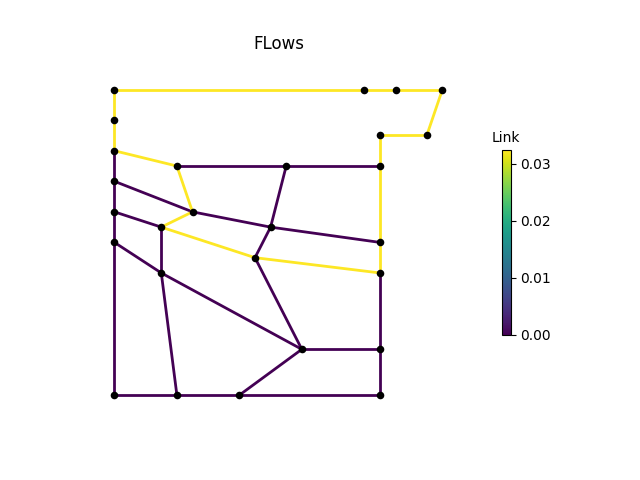

The data file committed next to this chart (first rows):
, M1, M2, M3, P1, P2, P2_1, P2_2, P2_3, P3, P3_1, P3_3, P4, P4_1, P4_2, P4_3, P6, P7, P8, IJ1-IJ2, -IJ1, IJ2-, IJ3-IJ4, -IJ3
0, 0.03245, 0.03245, 0.03245, 0.03245, 0.0, 0.0, 0.0, 8.143295e-09, 8.390201e-09, 0.0, 0.0, 0.0, 0.0, 0.03245, 0.03245, 0.03245, 0.03245, 0.03245, 0.0, 0.03245, 0.0, 0.0, 0.0
3600, 0.03245, 0.03245, 0.03245, 0.03245, 0.0, 0.0, 0.0, 8.588354e-10, 1.3363243e-09, 0.0, 0.0, 0.0, 0.0, 0.03245, 0.03245, 0.03245, 0.03245, 0.03245, 0.0, 0.03245, 0.0, 0.0, 0.0
7200, 0.03245, 0.03245, 0.03245, 0.03245, 0.0, 0.0, 0.0, 1.1035666e-09, -1.0454358e-09, 0.0, 0.0, 0.0, 0.0, 0.03245, 0.03245, 0.03245, 0.03245, 0.03245, 0.0, 0.03245, 0.0, 0.0, 0.0
10800, 0.03245, 0.03245, 0.03245, 0.03245, 0.0, 0.0, 0.0, -1.0550548e-09, -1.0996882e-09, 0.0, 0.0, 0.0, 0.0, 0.03245, 0.03245, 0.03245, 0.03245, 0.03245, 0.0, 0.03245, 0.0, 0.0, 0.0
14400, 0.03245, 0.03245, 0.03245, 0.03245, 0.0, 0.0, 0.0, -3.8713754e-10, -1.3711175e-10, 0.0, 0.0, 0.0, 0.0, 0.03245, 0.03245, 0.03245, 0.03245, 0.03245, 0.0, 0.03245, 0.0, 0.0, 0.0
18000, 0.03245, 0.03245, 0.03245, 0.03245, 0.0, 0.0, 0.0, 2.5385825e-09, 4.654595e-09, 0.0, 0.0, 0.0, 0.0, 0.03245, 0.03245, 0.03245, 0.03245, 0.03245, 0.0, 0.03245, 0.0, 0.0, 0.0
21600, 0.03245, 0.03245, 0.03245, 0.03245, 0.0, 0.0, 0.0, 1.3883464e-08, 1.3767985e-08, 0.0, 0.0, 0.0, 0.0, 0.03245, 0.03245, 0.03245, 0.03245, 0.03245, 0.0, 0.03245, 0.0, 0.0, 0.0
25200, 0.03245, 0.03245, 0.03245, 0.03245, 0.0, 0.0, 0.0, 8.746942e-10, 1.2013301e-09, 0.0, 0.0, 0.0, 0.0, 0.03245, 0.03245, 0.03245, 0.03245, 0.03245, 0.0, 0.03245, 0.0, 0.0, 0.0
28800, 0.03245, 0.03245, 0.03245, 0.03245, 0.0, 0.0, 0.0, 2.3875558e-08, 2.5146308e-08, 0.0, 0.0, 0.0, 0.0, 0.03245, 0.03245, 0.03245, 0.03245, 0.03245, 0.0, 0.03245, 0.0, 0.0, 0.0
32400, 0.03245, 0.03245, 0.03245, 0.03245, 0.0, 0.0, 0.0, 9.218151e-10, 2.212461e-10, 0.0, 0.0, 0.0, 0.0, 0.03245, 0.03245, 0.03245, 0.03245, 0.03245, 0.0, 0.03245, 0.0, 0.0, 0.0
36000, 0.03245, 0.03245, 0.03245, 0.03245, 0.0, 0.0, 0.0, 2.0108453e-09, 2.1604338e-09, 0.0, 0.0, 0.0, 0.0, 0.03245, 0.03245, 0.03245, 0.03245, 0.03245, 0.0, 0.03245, 0.0, 0.0, 0.0
39600, 0.03245, 0.03245, 0.03245, 0.03245, 0.0, 0.0, 0.0, 1.2377998e-09, 3.938467e-09, 0.0, 0.0, 0.0, 0.0, 0.03245, 0.03245, 0.03245, 0.03245, 0.03245, 0.0, 0.03245, 0.0, 0.0, 0.0
43200, 0.03245, 0.03245, 0.03245, 0.03245, 0.0, 0.0, 0.0, 2.5490536e-09, 4.3729353e-10, 0.0, 0.0, 0.0, 0.0, 0.03245, 0.03245, 0.03245, 0.03245, 0.03245, 0.0, 0.03245, 0.0, 0.0, 0.0
46800, 0.03245, 0.03245, 0.03245, 0.03245, 0.0, 0.0, 0.0, -3.7201386e-09, -3.730995e-09, 0.0, 0.0, 0.0, 0.0, 0.03245, 0.03245, 0.03245, 0.03245, 0.03245, 0.0, 0.03245, 0.0, 0.0, 0.0
50400, 0.03245, 0.03245, 0.03245, 0.03245, 0.0, 0.0, 0.0, 1.0978864e-09, -6.071688e-12, 0.0, 0.0, 0.0, 0.0, 0.03245, 0.03245, 0.03245, 0.03245, 0.03245, 0.0, 0.03245, 0.0, 0.0, 0.0
54000, 0.03245, 0.03245, 0.03245, 0.03245, 0.0, 0.0, 0.0, -1.0571876e-09, -1.589263e-09, 0.0, 0.0, 0.0, 0.0, 0.03245, 0.03245, 0.03245, 0.03245, 0.03245, 0.0, 0.03245, 0.0, 0.0, 0.0
57600, 0.03245, 0.03245, 0.03245, 0.03245, 0.0, 0.0, 0.0, -4.473808e-09, -4.4125543e-09, 0.0, 0.0, 0.0, 0.0, 0.03245, 0.03245, 0.03245, 0.03245, 0.03245, 0.0, 0.03245, 0.0, 0.0, 0.0
61200, 0.03245, 0.03245, 0.03245, 0.03245, 0.0, 0.0, 0.0, 2.1141968e-08, 2.302813e-08, 0.0, 0.0, 0.0, 0.0, 0.03245, 0.03245, 0.03245, 0.03245, 0.03245, 0.0, 0.03245, 0.0, 0.0, 0.0
64800, 0.03245, 0.03245, 0.03245, 0.03245, 0.0, 0.0, 0.0, -9.187389e-10, -3.1560043e-10, 0.0, 0.0, 0.0, 0.0, 0.03245, 0.03245, 0.03245, 0.03245, 0.03245, 0.0, 0.03245, 0.0, 0.0, 0.0
68400, 0.03245, 0.03245, 0.03245, 0.03245, 0.0, 0.0, 0.0, 2.9345005e-08, 2.930436e-08, 0.0, 0.0, 0.0, 0.0, 0.03245, 0.03245, 0.03245, 0.03245, 0.03245, 0.0, 0.03245, 0.0, 0.0, 0.0
72000, 0.03245, 0.03245, 0.03245, 0.03245, 0.0, 0.0, 0.0, -6.60723e-09, -6.3857635e-09, 0.0, 0.0, 0.0, 0.0, 0.03245, 0.03245, 0.03245, 0.03245, 0.03245, 0.0, 0.03245, 0.0, 0.0, 0.0
75600, 0.03245, 0.03245, 0.03245, 0.03245, 0.0, 0.0, 0.0, 2.982383e-09, 2.5928568e-09, 0.0, 0.0, 0.0, 0.0, 0.03245, 0.03245, 0.03245, 0.03245, 0.03245, 0.0, 0.03245, 0.0, 0.0, 0.0
79200, 0.03245, 0.03245, 0.03245, 0.03245, 0.0, 0.0, 0.0, -2.9548677e-10, -4.852337e-10, 0.0, 0.0, 0.0, 0.0, 0.03245, 0.03245, 0.03245, 0.03245, 0.03245, 0.0, 0.03245, 0.0, 0.0, 0.0
82800, 0.03245, 0.03245, 0.03245, 0.03245, 0.0, 0.0, 0.0, -9.548712e-10, -1.9568192e-08, 0.0, 0.0, 0.0, 0.0, 0.03245, 0.03245, 0.03245, 0.03245, 0.03245, 0.0, 0.03245, 0.0, 0.0, 0.0
86400, 0.03245, 0.03245, 0.03245, 0.03245, 0.0, 0.0, 0.0, 4.8303452e-08, 4.719234e-08, 0.0, 0.0, 0.0, 0.0, 0.03245, 0.03245, 0.03245, 0.03245, 0.03245, 0.0, 0.03245, 0.0, 0.0, 0.0
